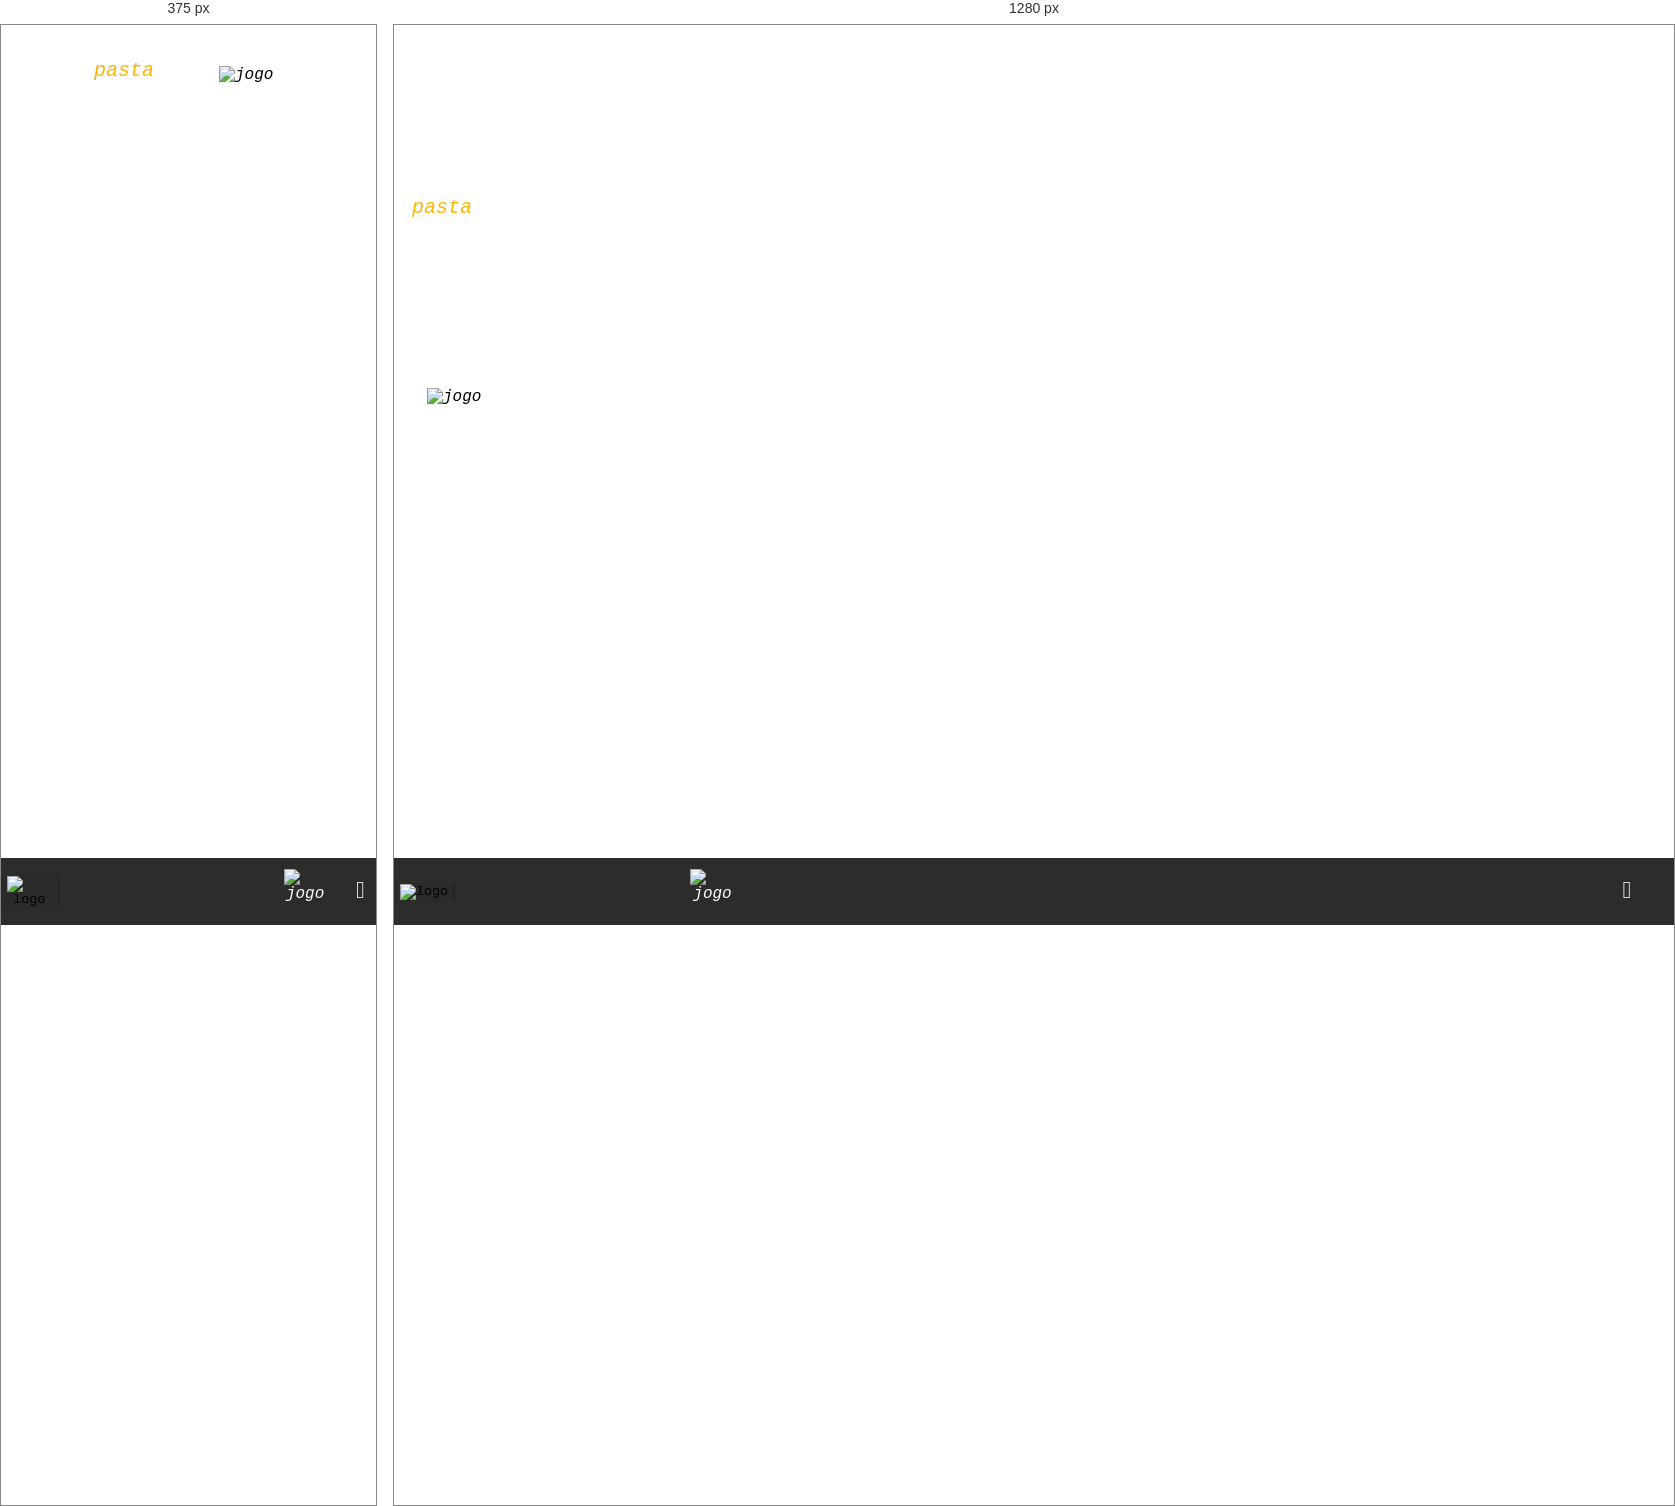
Rendered at 375 px and 1280 px, left to right.

<!-- file: computador.html -->
<!DOCTYPE html>
<html lang="pt-br">
  <head>
    <meta charset="UTF-8" />
    <meta http-equiv="X-UA-Compatible" content="IE=edge" />
    <meta name="viewport" content="width=device-width, initial-scale=1.0" />
    <title>Simulador de Computador </title>
    <link rel="stylesheet" href="assets/css/style.css" />
    <link
      rel="stylesheet"
      href="https://cdnjs.cloudflare.com/ajax/libs/animate.css/4.1.1/animate.min.css"
    />
    <link
      rel="shortcut icon"
      href="assets/img/favicon.png"
      type="image/x-icon"
    />
    <link
      rel="stylesheet"
      href="https://cdnjs.cloudflare.com/ajax/libs/font-awesome/4.7.0/css/font-awesome.min.css"
    />
  </head>
  <body onload="move('element')">
    <div class="container">
      <i
        class="fa fa-chrome element google"
        style="font-size: 48px; color: white"
        ><p style="font-size: 20px; margin-top: 2px">google</p></i
      >
      <i
        class="fa fa-folder element pasta"
        style="font-size: 48px; color: rgb(255, 181, 7)"
        ><p style="font-size: 20px; margin-top: 2px">pasta</p></i
      >
      <i
        class="fa fa-calculator element calculadora"
        style="font-size: 48px; color: white"
        ><p style="font-size: 20px; margin-top: 2px">calcu ladora</p></i
      >
      <i class="element doomGame"
        ><img
          width="65px"
          draggable="false"
          src="assets/img/jogo.png"
          alt="jogo"
          style="margin: 0px -5px; padding-top: 9px"
        />
        <p style="font-size: 23px; color: white; margin: 0px 7px">Doom</p></i
      >
    </div>

    <div class="modal"></div>
    <div class="modal2"></div>
    <div class="barra-de-tarefas">
      <div class="divisao-barra">
        <div class="programas">
          <button class="element2-logo">
            <img src="assets/img/favicon.png" alt="logo" style="width: 50px" />
          </button>
          <i class="fa fa-chrome element2 google" style="font-size: 38px"> </i>
          <i
            class="fa fa-folder element2 pasta"
            style="font-size: 38px; color: yellow"
          >
          </i>
          <i
            class="fa fa-calculator element2 calculadora"
            style="font-size: 38px"
          >
          </i>
          <i class="element2 doomGame"
            ><img
              width="50px"
              style="margin-bottom: 4px"
              src="assets/img/jogo.png"
              alt="jogo"
            />
          </i>
        </div>
        <div class="informacoes-sobre">
          <i style="font-size: 24px" class="fa">&#xf09e;</i>
          <div class="hora-sobre"></div>
        </div>
      </div>
    </div>
    <script src="assets/js/app.js"></script>
  </body>
</html>


/* @media block from style.css */
@media only screen and (max-width: 600px) {
  .container {
    display: flex;
    justify-content: space-between;
  }

  .modal {
    display: flex;
    justify-content: center;
    margin-top: -18%;
  }

  .modal-content {
    border-radius: 18px;
    background-color: #212125e8;

    border: 1px solid #888;
  }

  .modal-content2 {
    border-radius: 18px;
    background-color: #929292e8;
    margin: 15%;
    padding: 20px;
  }

  .modal2 {
    display: flex;
    justify-content: center;
    color: #ffffff;
  }
}